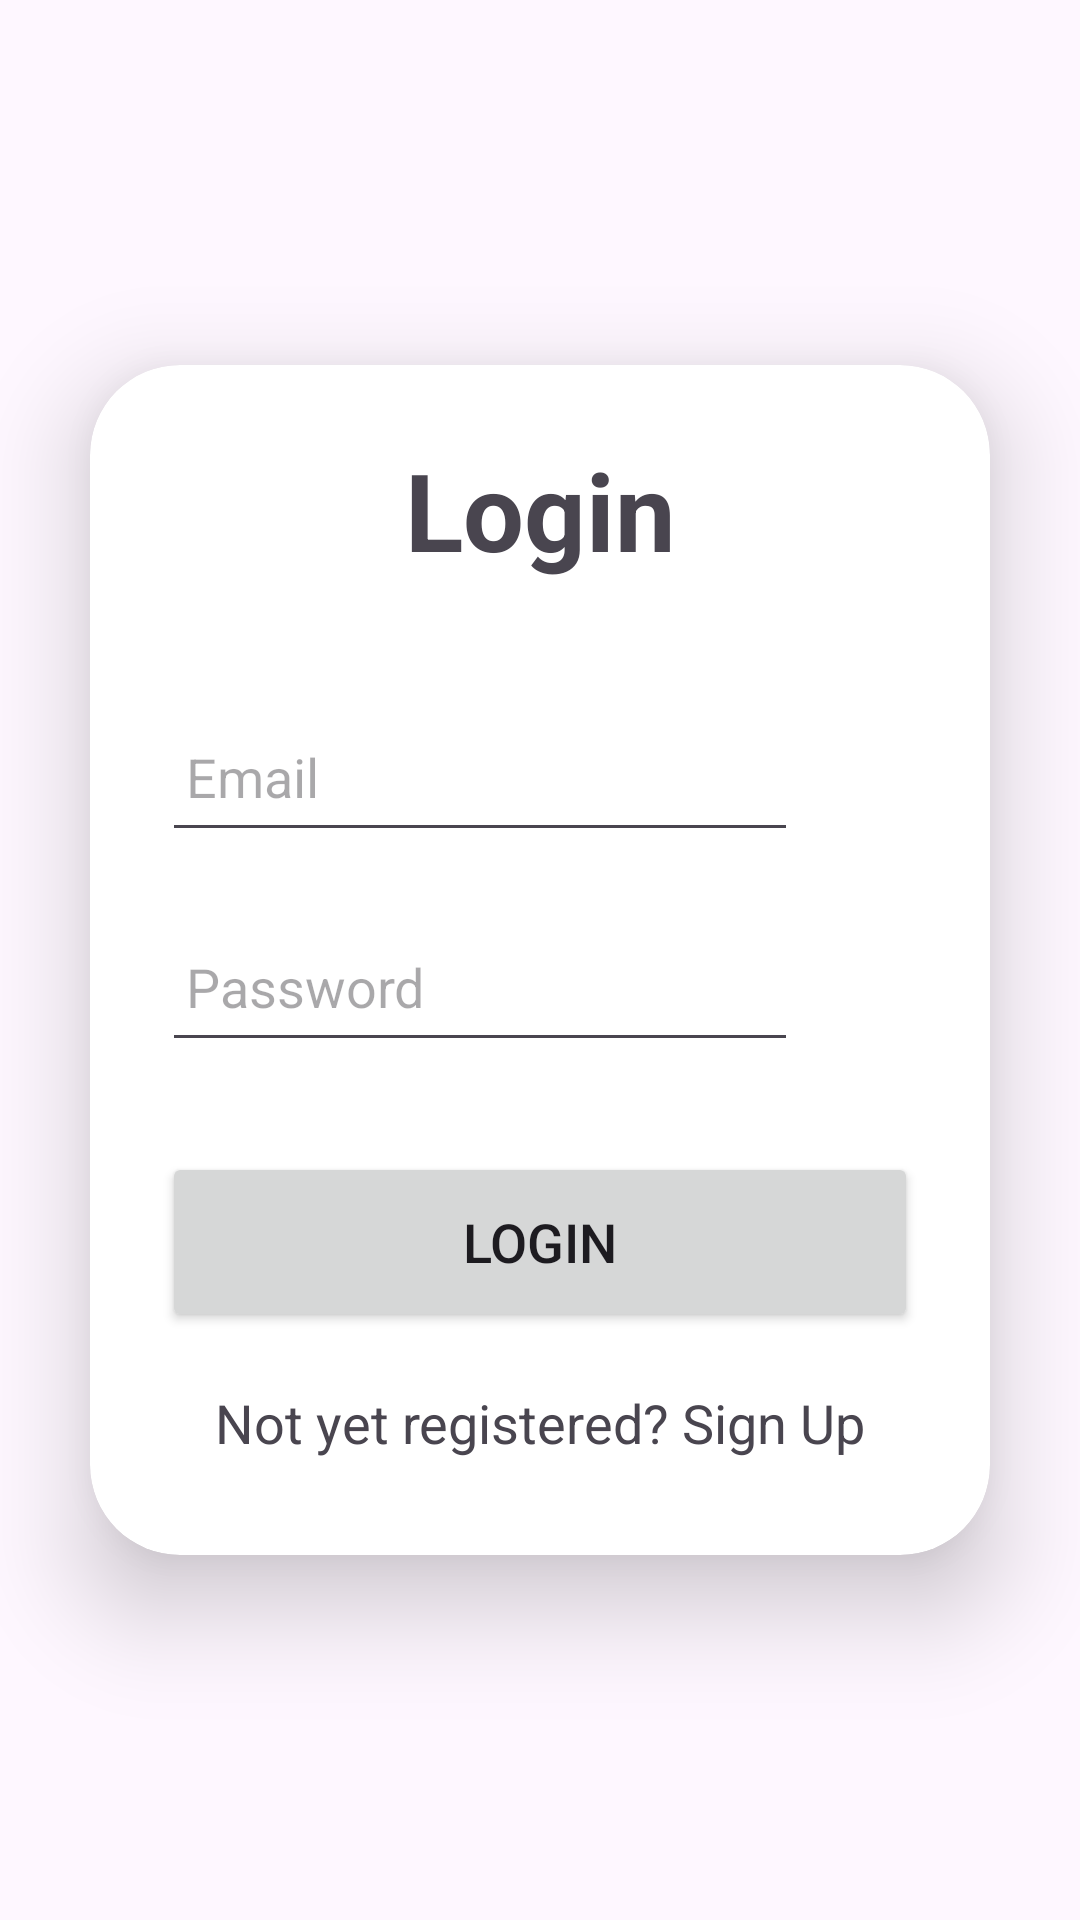

Here is an Android app screen rendered from its layout file. Give the layout XML and the strings, colors and styles it references.
<!-- AndroidManifest.xml: application theme Theme.EIJV_chat_Androïd -->
<!-- res/layout/activity_login.xml -->
<?xml version="1.0" encoding="utf-8"?>
<LinearLayout xmlns:android="http://schemas.android.com/apk/res/android" xmlns:app="http://schemas.android.com/apk/res-auto" xmlns:tools="http://schemas.android.com/tools" android:layout_width="match_parent" android:layout_height="match_parent" android:orientation="vertical" android:gravity="center" tools:context=".Login">
    <androidx.cardview.widget.CardView android:layout_width="match_parent" android:layout_height="wrap_content" android:layout_margin="30dp" app:cardCornerRadius="30dp" app:cardElevation="20dp">
        <LinearLayout android:layout_width="match_parent" android:layout_height="wrap_content" android:orientation="vertical" android:layout_gravity="center_horizontal" android:padding="24dp">
            <TextView android:layout_width="match_parent" android:layout_height="wrap_content" android:text="Login" android:textSize="36sp" android:textAlignment="center" android:textStyle="bold" />
            <EditText android:layout_width="match_parent" android:layout_height="50dp" android:id="@+id/login_email" android:layout_marginRight="40dp" android:layout_marginTop="40dp" android:padding="8dp" android:hint="Email" android:drawablePadding="8dp" android:textColor="@color/black" />
            <EditText android:layout_width="match_parent" android:layout_height="50dp" android:id="@+id/login_password" android:layout_marginRight="40dp" android:layout_marginTop="20dp" android:padding="8dp" android:hint="Password" android:drawablePadding="8dp" />
            <Button android:layout_width="match_parent" android:layout_height="60dp" android:text="Login" android:id="@+id/login_button" android:textSize="18sp" android:layout_marginTop="30dp" app:cornerRadius = "20dp" />
            <TextView android:layout_width="wrap_content" android:layout_height="wrap_content" android:id="@+id/signUpRedirectText" android:text="Not yet registered? Sign Up" android:layout_gravity="center" android:padding="8dp" android:layout_marginTop="10dp" android:textSize="18sp" />
        </LinearLayout>
    </androidx.cardview.widget.CardView>
</LinearLayout>
<!-- resources referenced by this layout -->
<resources>
  <style name="Theme.EIJV_chat_Androïd" parent="Base.Theme.EIJV_chat_Androïd" />
  <style name="Base.Theme.EIJV_chat_Androïd" parent="Theme.Material3.DayNight.NoActionBar">
          
          
      </style>
  <!-- not gathered from this repository: default colours our renderer supplied (Android Studio template values) -->
  <color name="black">#FF000000</color>
</resources>
